Run: headless pygame with SDL's dummy video driver; simulated clock (each Clock.tick advances the game by its frame time, no real sleeping); random seed 0; keys injected as events and as key.get_pressed() state; mouse plan: one left click at the window centre at the start of phase 2, then a move to the lower-right quarter at the start of phase 3.
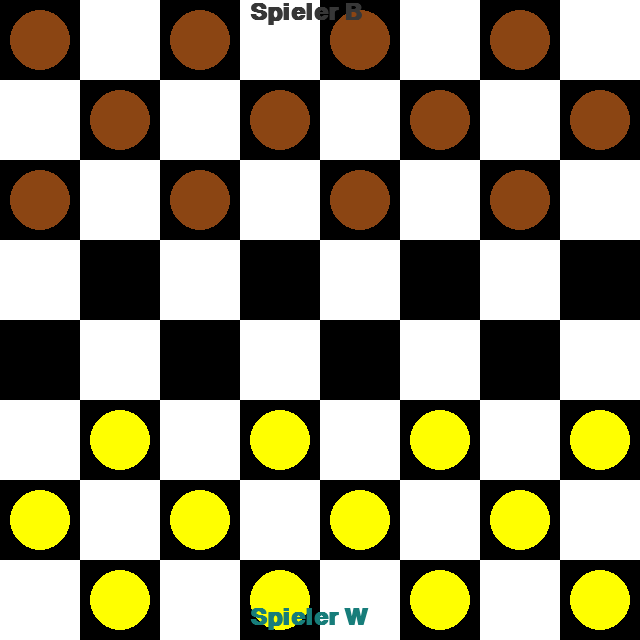
Frame 1 of 4 · flips 1–60 · no input
Frame 2 of 4 · flips 61–180 · clicked the window centre · tapped SPACE, RETURN · held RIGHT (→), D · screen unchanged from frame 1, image omitted
Frame 3 of 4 · flips 181–300 · moved the mouse to the lower-right quarter · held DOWN (↓), S · screen unchanged from frame 2, image omitted
Frame 4 of 4 · flips 301–420 · held LEFT (←), A, UP (↑), W · screen unchanged from frame 3, image omitted

The pygame program that drew these frames:

# debug modus kann mit d ein und ausgeschaltet werden
# Die Ausgabe erscheint in der Konsole


import pygame
import sys

class DameSpiel:
    def __init__(self):
        self.brett_groesse = 8
        self.feld_groesse = 80
        self.fenster_groesse = self.feld_groesse * self.brett_groesse
        self.farben = {1: (255, 255, 255), 0: (0, 0, 0)}
        self.steine = {}
        self.aktueller_spieler = 'W'
        self.ausgewaehlter_spielstein = None

        self.debug_mode = False

        pygame.init()
        pygame.font.init()
        self.font = pygame.font.SysFont('Arial', 24)
        self.fenster = pygame.display.set_mode((self.fenster_groesse, self.fenster_groesse))
        pygame.display.set_caption("Damespiel")
        self.uhr = pygame.time.Clock()

        self.create_board()

    def create_board(self):
        for row in range(8):
            for col in range(8):
                if (row + col) % 2 == 0:
                    if row < 3:
                        self.steine[(row, col)] = 'B'  # Schwarze Steine
                    elif row > 4:
                        self.steine[(row, col)] = 'W'  # Weiße Steine

    def debug_log(self):
        if self.debug_mode:
            print("===== Debug-Informationen =====")
            print(f"Aktueller Spieler: {self.aktueller_spieler}")
            print(f"Ausgewählter Spielstein: {self.ausgewaehlter_spielstein}")
            print("Spielsteine auf dem Brett:")
            for pos, stein in self.steine.items():
                print(f"  Position: {pos}, Stein: {stein}")
            print("================================")

    def zeichne_brett(self):
        for row in range(self.brett_groesse):
            for col in range(self.brett_groesse):
                farbe = self.farben[(row + col) % 2]
                pygame.draw.rect(self.fenster, farbe, (col * self.feld_groesse, row * self.feld_groesse, self.feld_groesse, self.feld_groesse))
        for pos, stein in self.steine.items():
            farbe = (139, 69, 19) if stein in ['B', 'BD'] else (255, 255, 0)
            x, y = pos[1] * self.feld_groesse + self.feld_groesse // 2, pos[0] * self.feld_groesse + self.feld_groesse // 2
            pygame.draw.circle(self.fenster, farbe, (x, y), self.feld_groesse // 2 - 10)
            if 'D' in stein:  # 'D' im Inneren für Damesteine
                schrift = pygame.font.SysFont('Arial', 20, True)
                text = schrift.render('D', True, (0, 0, 0))
                text_rect = text.get_rect(center=(x, y))
                self.fenster.blit(text, text_rect)

        schrift = pygame.font.SysFont('Arial', 35, True, False)
        text = schrift.render("Spieler W", True, (23,125,122))
        self.fenster.blit(text, [self.fenster_groesse/2 - 70, self.fenster_groesse - 35])

        schrift = pygame.font.SysFont('Arial', 35, True, False)
        text = schrift.render("Spieler B", True, (55,55,55))
        self.fenster.blit(text, [250, 0]) 

    def spiel_ist_vorbei(self):
        # Prüfen, ob ein Spieler keine Steine mehr hat
        hat_weisse_steine = any(stein.startswith('W') for stein in self.steine.values())
        hat_schwarze_steine = any(stein.startswith('B') for stein in self.steine.values())
        return not hat_weisse_steine or not hat_schwarze_steine


    def on_click(self, pos):
        row, col = pos[1] // self.feld_groesse, pos[0] // self.feld_groesse
        if self.ausgewaehlter_spielstein:
            if self.is_valid_move(*self.ausgewaehlter_spielstein, row, col, self.steine[self.ausgewaehlter_spielstein]):
                self.bewege_stein(row, col)
            else:
                # Wenn der Zug nicht gültig ist, Auswahl aufheben und dem Spieler erlauben, einen anderen Stein zu wählen
                self.ausgewaehlter_spielstein = None
        elif (row, col) in self.steine and self.steine[(row, col)][0] == self.aktueller_spieler:
            self.ausgewaehlter_spielstein = (row, col)


    def is_valid_move(self, start_row, start_col, end_row, end_col, stein):
        # Standardbewegung für einfache Steine
        if stein in ['W', 'B']:
            if (end_row, end_col) in self.steine:
                return False
            if abs(end_row - start_row) == 1 and abs(end_col - start_col) == 1:
                return (stein == 'W' and end_row < start_row) or (stein == 'B' and end_row > start_row)
            elif abs(end_row - start_row) == 2 and abs(end_col - start_col) == 2:
                mitte_row = (end_row + start_row) // 2
                mitte_col = (end_col + start_col) // 2
                return (mitte_row, mitte_col) in self.steine and self.steine[(mitte_row, mitte_col)][0] != stein

        # Bewegung für Damesteine
        elif stein in ['WD', 'BD']:
            return self.is_valid_dame_move(start_row, start_col, end_row, end_col, stein)

        return False
    
    def is_valid_dame_move(self, start_row, start_col, end_row, end_col, stein):
        if (end_row, end_col) in self.steine:
            return False

        # Prüfen, ob die Bewegung diagonal ist
        if abs(end_row - start_row) != abs(end_col - start_col):
            return False

        direction_row = 1 if end_row > start_row else -1
        direction_col = 1 if end_col > start_col else -1
        current_row, current_col = start_row, start_col

        while (current_row != end_row) and (current_col != end_col):
            current_row += direction_row
            current_col += direction_col

            # Wenn ein Stein auf dem Weg ist, muss es ein gegnerischer Stein sein und genau einmal vorkommen
            if (current_row, current_col) in self.steine:
                if self.steine[(current_row, current_col)][0] == stein[0]:
                    return False
                if current_row + direction_row != end_row or current_col + direction_col != end_col:
                    return False

        return True

    def is_valid_move(self, start_row, start_col, end_row, end_col, stein):
        if (end_row, end_col) in self.steine:
            return False

        # Bewegung für normale Steine
        if stein in ['W', 'B']:
            # Normale Steine dürfen nur vorwärts schlagen
            if stein == 'W' and end_row >= start_row:
                return False
            if stein == 'B' and end_row <= start_row:
                return False

            if abs(end_row - start_row) == 1 and abs(end_col - start_col) == 1:
                return True
            elif abs(end_row - start_row) == 2 and abs(end_col - start_col) == 2:
                mitte_row = (end_row + start_row) // 2
                mitte_col = (end_col + start_col) // 2
                if (mitte_row, mitte_col) in self.steine and self.steine[(mitte_row, mitte_col)][0] != stein:
                    return True
            return False

        # Bewegung für Damesteine
        elif stein in ['WD', 'BD']:
            return self.is_valid_dame_move(start_row, start_col, end_row, end_col, stein)

        return False

    def bewege_stein(self, row, col):
        if self.ausgewaehlter_spielstein and self.ausgewaehlter_spielstein in self.steine:
            ausgewaehlte_row, ausgewaehlte_col = self.ausgewaehlter_spielstein
            stein = self.steine[self.ausgewaehlter_spielstein]
            if self.is_valid_move(ausgewaehlte_row, ausgewaehlte_col, row, col, stein):
                schlagzug = abs(row - ausgewaehlte_row) == 2 and abs(col - ausgewaehlte_col) == 2
                del self.steine[self.ausgewaehlter_spielstein]
                self.steine[(row, col)] = stein

                if schlagzug:
                    mitte_row = (row + ausgewaehlte_row) // 2
                    mitte_col = (col + ausgewaehlte_col) // 2
                    del self.steine[(mitte_row, mitte_col)]

                    if 'D' in stein and self.kann_weiter_schlagen(row, col):
                        self.ausgewaehlter_spielstein = (row, col)
                    else:
                        self.wechsel_spieler()
                        self.ausgewaehlter_spielstein = None
                else:
                    self.wechsel_spieler()
                    self.ausgewaehlter_spielstein = None
        
        gegner = 'W' if self.aktueller_spieler == 'B' else 'B'
        if not self.hat_gueltige_zuege(gegner):
            self.zeige_ende_nachricht(gegner)

    def kann_weiter_schlagen(self, row, col):
        stein = self.steine.get((row, col))
        if not stein or 'D' not in stein:
            return False

        for direction in [(1, 1), (1, -1), (-1, 1), (-1, -1)]:
            test_row = row + direction[0] * 2
            test_col = col + direction[1] * 2
            if 0 <= test_row < self.brett_groesse and 0 <= test_col < self.brett_groesse:
                if self.is_valid_move(row, col, test_row, test_col, stein):
                    return True
        return False

    def hat_gueltige_zuege(self, spieler):
        for pos, stein in self.steine.items():
            if stein.startswith(spieler):
                if self.kann_sich_bewegen(*pos):
                    return True
        return False

    def kann_sich_bewegen(self, row, col):
        stein = self.steine.get((row, col))
        for direction in [(1, 1), (1, -1), (-1, 1), (-1, -1)]:
            for distanz in range(1, self.brett_groesse):
                test_row = row + direction[0] * distanz
                test_col = col + direction[1] * distanz
                if 0 <= test_row < self.brett_groesse and 0 <= test_col < self.brett_groesse:
                    if not self.is_valid_move(row, col, test_row, test_col, stein):
                        break
                    if self.is_valid_move(row, col, test_row, test_col, stein):
                        return True
        return False

    def zeige_ende_nachricht(self, verlierer):
        gewinner = 'Spieler A' if verlierer == 'B' else 'Spieler B'
        nachricht = f"{gewinner} hat gewonnen! {verlierer} kann sich nicht mehr bewegen. Noch eine Runde? (Ja/Nein)"

    def bewege_stein(self, row, col):
        if self.ausgewaehlter_spielstein and self.ausgewaehlter_spielstein in self.steine:
            ausgewaehlte_row, ausgewaehlte_col = self.ausgewaehlter_spielstein
            stein = self.steine[self.ausgewaehlter_spielstein]
            if self.is_valid_move(ausgewaehlte_row, ausgewaehlte_col, row, col, stein):
                if abs(row - ausgewaehlte_row) == 2 and abs(col - ausgewaehlte_col) == 2:
                    mitte_row = (row + ausgewaehlte_row) // 2
                    mitte_col = (col + ausgewaehlte_col) // 2
                    del self.steine[(mitte_row, mitte_col)]

                del self.steine[self.ausgewaehlter_spielstein]
                self.steine[(row, col)] = stein

                # Dame-Umwandlung mit 'D' im Inneren
                if stein == 'W' and row == 0:
                    self.steine[(row, col)] = 'WD'
                elif stein == 'B' and row == self.brett_groesse - 1:
                    self.steine[(row, col)] = 'BD'

                self.wechsel_spieler()
                self.ausgewaehlter_spielstein = None

    def wechsel_spieler(self):
        self.aktueller_spieler = 'W' if self.aktueller_spieler == 'B' else 'B'

    def toggle_debug(self, debug_mode):
        self.debug_mode = debug_mode

    def zeige_ende_nachricht(self):
        gewinner = None
        gewinner = 'Spieler A' if verlierer == 'B' else 'Spieler B'
        nachricht = f"{gewinner} hat gewonnen! {verlierer} kann sich nicht mehr bewegen. Noch eine Runde? (Ja/Nein)"
        if not any(stein.startswith('W') for stein in self.steine.values()):
            gewinner = 'Spieler B'
        elif not any(stein.startswith('B') for stein in self.steine.values()):
            gewinner = 'Spieler A'

        if gewinner:
            nachricht = f"{gewinner} hat gewonnen! Noch eine Runde? (Ja/Nein)"
            pygame.draw.rect(self.fenster, (0, 0, 0), (100, self.fenster_groesse // 2 - 60, self.fenster_groesse - 200, 120))
            schrift = pygame.font.SysFont('Arial', 30)
            text = schrift.render(nachricht, True, (255, 255, 255))
            text_rect = text.get_rect(center=(self.fenster_groesse // 2, self.fenster_groesse // 2))
            self.fenster.blit(text, text_rect)
            pygame.display.flip()

            self.warte_auf_antwort()

    def warte_auf_antwort(self):
            ja_button = pygame.Rect(100, self.fenster_groesse // 2 + 30, 150, 50)
            nein_button = pygame.Rect(self.fenster_groesse - 250, self.fenster_groesse // 2 + 30, 150, 50)
            pygame.draw.rect(self.fenster, (0, 255, 0), ja_button)  # Grüner Ja-Button
            pygame.draw.rect(self.fenster, (255, 0, 0), nein_button)  # Roter Nein-Button

            schrift = pygame.font.SysFont('Arial', 30)
            ja_text = schrift.render('Ja', True, (0, 0, 0))
            nein_text = schrift.render('Nein', True, (0, 0, 0))
            self.fenster.blit(ja_text, (ja_button.x + 50, ja_button.y + 10))
            self.fenster.blit(nein_text, (nein_button.x + 40, nein_button.y + 10))
            pygame.display.flip()

            warten = True
            while warten:
                for event in pygame.event.get():
                    if event.type == pygame.QUIT:
                        pygame.quit()
                        sys.exit()
                    if event.type == pygame.MOUSEBUTTONDOWN:
                        if ja_button.collidepoint(event.pos):
                            self.__init__()  # Spiel zurücksetzen und eine neue Runde starten
                            return
                        elif nein_button.collidepoint(event.pos):
                            pygame.quit()
                            sys.exit()

    def starte_spiel(self):
        while True:
            for event in pygame.event.get():
                if event.type == pygame.QUIT:
                    pygame.quit()
                    sys.exit()
                if event.type == pygame.MOUSEBUTTONDOWN:
                    pos = pygame.mouse.get_pos()
                    self.on_click(pos)
                if event.type == pygame.KEYDOWN:
                    if event.key == pygame.K_d:
                        self.toggle_debug(not self.debug_mode)

            if self.spiel_ist_vorbei():
                self.zeige_ende_nachricht()

            self.zeichne_brett()
            self.debug_log()
            pygame.display.flip()
            self.uhr.tick(60)

spiel = DameSpiel()
spiel.starte_spiel()
